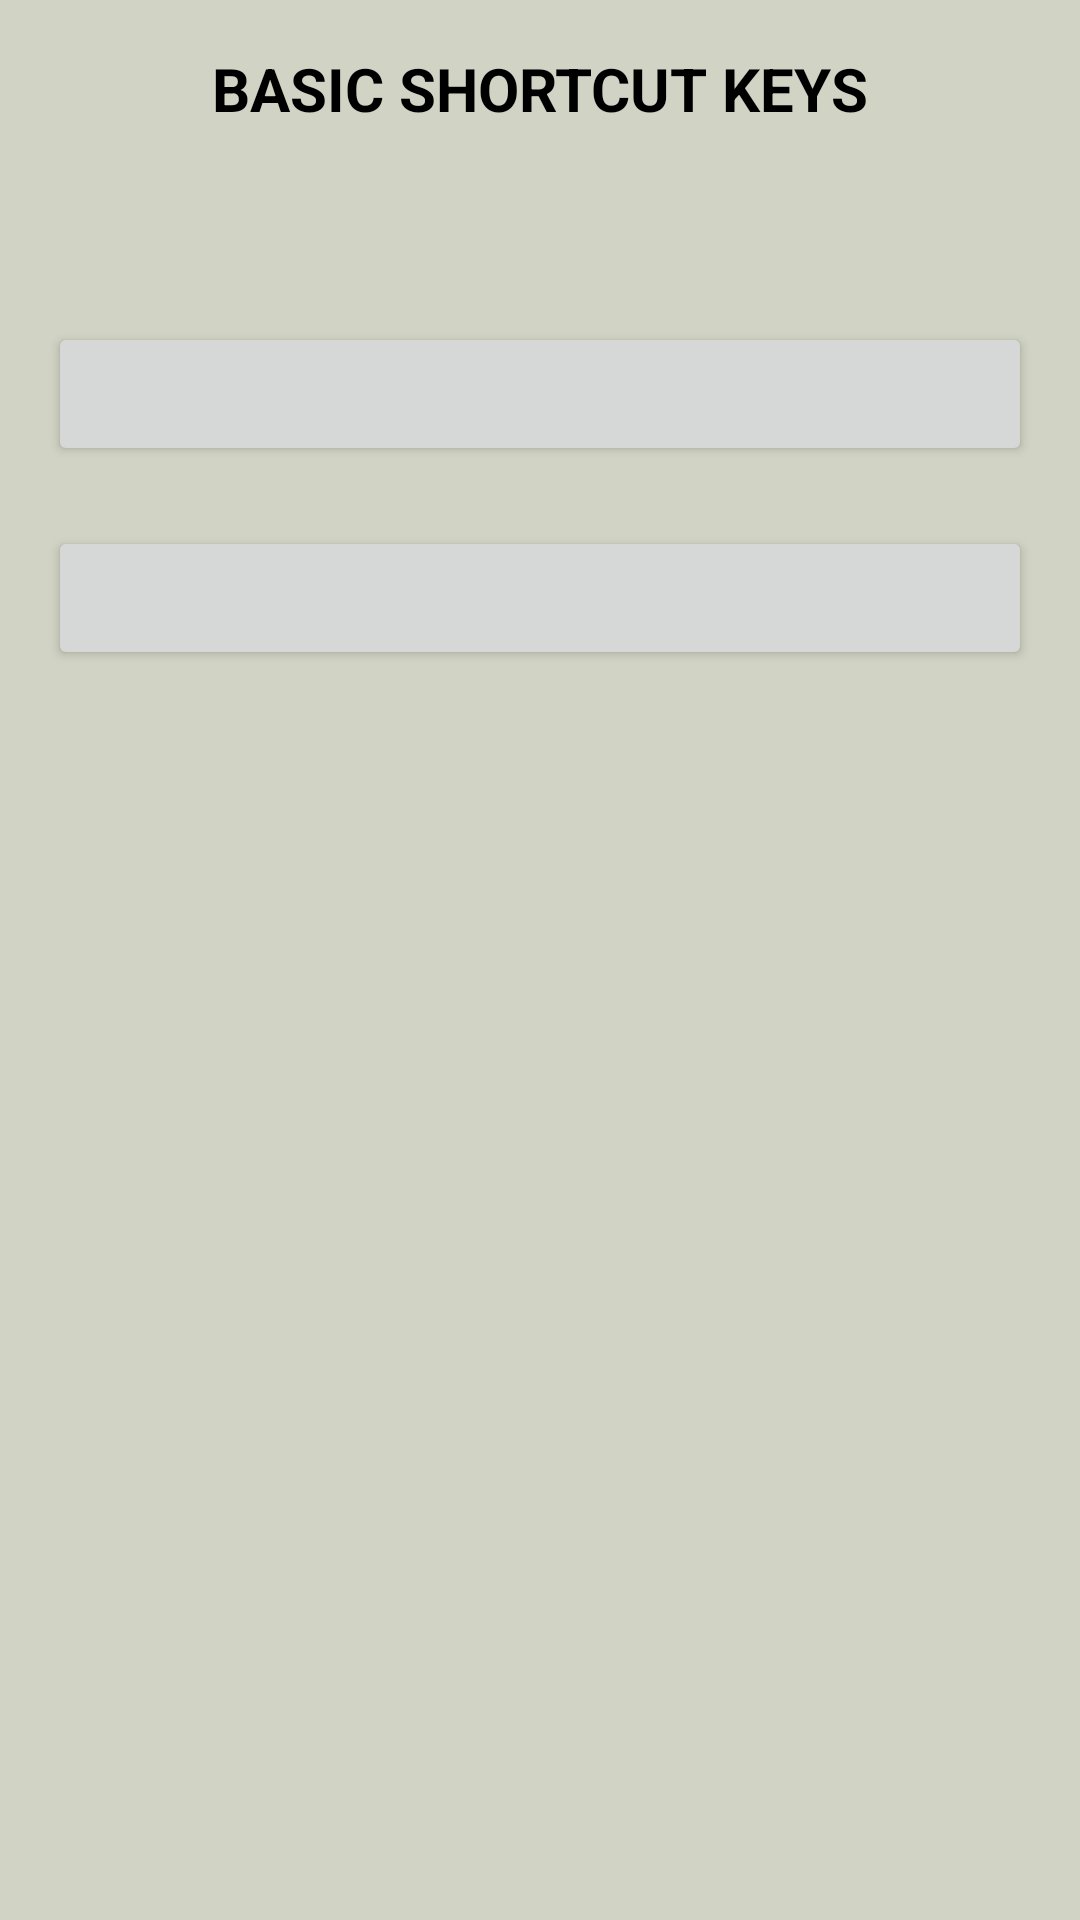

Reconstruct the res/layout file that produces this screen, plus the resources it refers to.
<!-- AndroidManifest.xml: application theme Theme.MyShortcutKeysQuiz -->
<!-- res/layout/activity_quizbasic.xml -->
<?xml version="1.0" encoding="utf-8"?>
<LinearLayout xmlns:android="http://schemas.android.com/apk/res/android"
    xmlns:tools="http://schemas.android.com/tools"
    android:layout_width="match_parent"
    android:layout_height="match_parent"
    android:orientation="vertical"
    android:padding="16dp"
    android:layout_gravity="center"
    android:background="@color/offwhite"
    tools:context=".quizbasic">
    <TextView
        android:id="@+id/title"
        android:layout_gravity="center"
        android:layout_width="wrap_content"
        android:layout_height="wrap_content"
        android:text="BASIC SHORTCUT KEYS"
        android:textSize="20sp"
        android:textStyle="bold"
        android:textColor="@color/black"/>

    <TextView
        android:id="@+id/questionTextView"
        android:layout_width="match_parent"
        android:paddingTop="20dp"
        android:layout_height="wrap_content"
        android:text=""
        android:textSize="18sp" />

    <Button
        android:id="@+id/choice1Button"
        android:layout_width="match_parent"
        android:layout_marginTop="20dp"
        android:layout_height="wrap_content"
        android:text="" />

    <Button
        android:id="@+id/choice2Button"
        android:layout_marginTop="20dp"
        android:layout_width="match_parent"
        android:layout_height="wrap_content"
        android:text="" />


    

    <TextView
        android:id="@+id/feedbackTextView"
        android:layout_marginTop="20dp"
        android:layout_width="match_parent"
        android:layout_height="wrap_content"
        android:text=""
        android:textSize="16sp" />
</LinearLayout>
<!-- resources referenced by this layout -->
<resources>
  <color name="black">#FF000000</color>
  <color name="offwhite">#D1D3C4</color>
  <style name="Theme.MyShortcutKeysQuiz" parent="Theme.MaterialComponents.DayNight.DarkActionBar">
          
          <item name="colorPrimary">@color/purple_500</item>
          <item name="colorPrimaryVariant">@color/purple_700</item>
          <item name="colorOnPrimary">@color/white</item>
          
          <item name="colorSecondary">@color/teal_200</item>
          <item name="colorSecondaryVariant">@color/teal_700</item>
          <item name="colorOnSecondary">@color/black</item>
          
          <item name="android:statusBarColor">?attr/colorPrimaryVariant</item>
          
      </style>
  <color name="purple_500">#FF6200EE</color>
  <color name="purple_700">#FF3700B3</color>
  <color name="white">#FFFFFFFF</color>
  <color name="teal_200">#FF03DAC5</color>
  <color name="teal_700">#FF018786</color>
</resources>
